Run: headless pygame with SDL's dummy video driver; simulated clock (each Clock.tick advances the game by its frame time, no real sleeping); random seed 0; keys injected as events and as key.get_pressed() state; mouse plan: one left click at the window centre at the start of phase 2, then a move to the lower-right quarter at the start of phase 3.
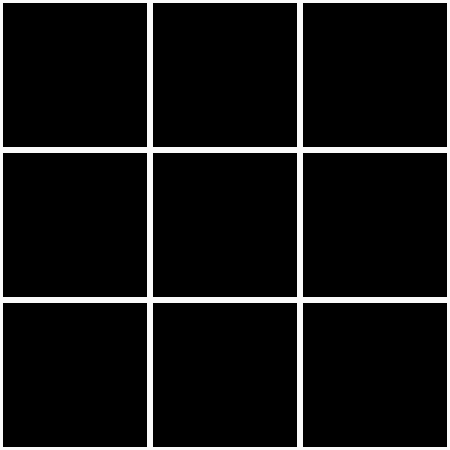
Frame 1 of 4 · flips 1–60 · no input
Frame 2 of 4 · flips 61–180 · clicked the window centre · tapped SPACE, RETURN · held RIGHT (→), D · screen unchanged from frame 1, image omitted
Frame 3 of 4 · flips 181–300 · moved the mouse to the lower-right quarter · held DOWN (↓), S · screen unchanged from frame 2, image omitted
Frame 4 of 4 · flips 301–420 · held LEFT (←), A, UP (↑), W · screen unchanged from frame 3, image omitted

The pygame program that drew these frames:

#ptt_04_turn.py
#04. 돌 놓기 (데이터 모델)

import pygame

#파이게임 초기화
pygame.init()

#변수 초기화
SCREEN_WIDTH = SCREEN_HEIGHT = 450
SCREEN_SIZE = (SCREEN_WIDTH, SCREEN_HEIGHT)
CELL_SIZE = 150
WHITE = (250,250,250)
RAW_COUNT = SCREEN_HEIGHT // CELL_SIZE
COL_COUNT = SCREEN_WIDTH // CELL_SIZE

board = [[0, 0, 0],
         [0, 0, 0],
         [0, 0, 0]]

#게임 화면 생성
screen = pygame.display.set_mode(SCREEN_SIZE)
pygame.display.set_caption("TIC TAC TOE")

#격자 그리기 함수
def draw_grid():
    for y in range(RAW_COUNT):
        for x in range(COL_COUNT):
            one_rect = pygame.Rect(x * CELL_SIZE, y * CELL_SIZE, CELL_SIZE, CELL_SIZE)
            pygame.draw.rect(screen, WHITE, one_rect, 3)

#셀 포인트 보는 함수
def cell_to_board(t_pos):
    row = col = -1
    for y in range(RAW_COUNT):
        if (y * CELL_SIZE) <= t_pos[1] < (y * CELL_SIZE + CELL_SIZE):
            row = y
    for x in range(COL_COUNT):
        if (x * CELL_SIZE) <= t_pos[0] < (x * CELL_SIZE + CELL_SIZE):
            col = x
    return row, col

#게임루프
running = True
while running:
    for event in pygame.event.get():
        if event.type == pygame.QUIT:
            running = False
        if event.type == pygame.MOUSEBUTTONDOWN:
            if event.button == 1:
                m_pos = pygame.mouse.get_pos()
                r, c = cell_to_board(m_pos)
                #print("{}행 {}열".format(r, c))
                board[r][c] = 'x'
                print(board)

    draw_grid()

    #화면 업데이트
    pygame.display.update()

#파이게임 종료
pygame.quit()
